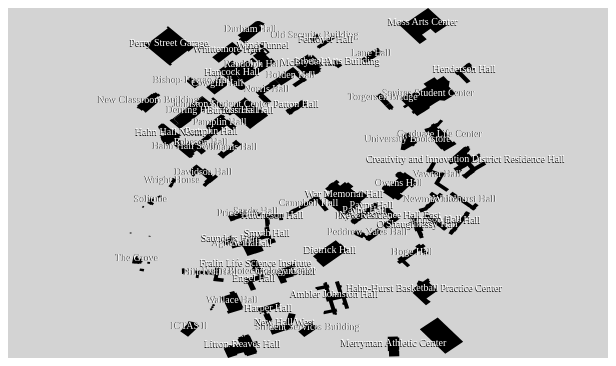
D3 v7 page, settled after 360 driven frames (6 s of simulated time); the page loaded 1 data file(s).


// ── quiz-6.js
function osmMap() {

    /**
     * HTML code
     * <div>
     *     <svg width="600" height="350" style="background: lightgrey" id="osm"></svg>
     * </div>
     */

    let projector = d3.geoIdentity().reflectY(true)  // Projectors are the key element when visualizing geographic data,  
    // why this? 
    // Try other such as geoMercator and see the result!
    // Why reflectY set to true? Canvas and SVG treat positive y as pointing down. This is not true when using standard spatial reference system

    let path = d3.geoPath() // Our path generator
    let svg = d3.select('#osm')
    let width = svg.attr('width')
    let height = svg.attr('height')

    d3.json('./rsc/bb.topojson')
        .then((map) => {
            console.log(map)
            // Creating mesh from topojson file is the easiest way to fit
            // the scale of our svg file
            const mesh = topojson.mesh(map, map.objects.collection)
            projector.fitSize([width, height], mesh)
            path.projection(projector) // Assigning our projector to the path generator.

            buildings = topojson.feature(map, map.objects.collection).features

            // Create array of building names
            let names = {};
            buildings.forEach(function(d){
                names[d.id] = d.properties.name;
                });
            console.log(names)
            
            svg.append("g")
                .selectAll("path")
                .data(buildings)
                .enter()
                .append("path")
                .attr("d", path);

            svg.append("g")
                .selectAll("text")
                .data(buildings)
                .enter()
                .append("svg:text")
                .text(function (d) {
                    return names[d.id];
                })
                .attr("x", function (d) {
                    return path.centroid(d)[0];
                })
                .attr("y", function (d) {
                    return path.centroid(d)[1];
                })
                .attr("text-anchor", "middle")
                .attr('fill', 'white')
                .attr('style', 'font-size:10px; text-shadow: -0.5px 0.5px 0 #000;')
        })
}

### data: rsc/bb.topojson
{
 "type": "Topology",
 "objects": {
  "collection": {
   "type": "GeometryCollection",
   "geometries": [
    "{... 4 keys}",
    "{... 4 keys}",
    "{... 4 keys}",
    "{... 4 keys}",
    "{... 4 keys}",
    "{... 4 keys}",
    "{... 4 keys}",
    "{... 4 keys}",
    "... 83 more items"
   ]
  }
 },
 "arcs": [
  [
   [
    -80.42,
    37.22
   ],
   [
    -80.42,
    37.22
   ],
   [
    -80.42,
    37.22
   ],
   [
    -80.42,
    37.22
   ],
   [
    -80.42,
    37.22
   ],
   [
    -80.42,
    37.22
   ],
   [
    -80.42,
    37.22
   ],
   [
    -80.42,
    37.22
   ],
   "... 19 more items"
  ],
  [
   [
    -80.42,
    37.22
   ],
   [
    -80.42,
    37.22
   ],
   [
    -80.42,
    37.22
   ],
   [
    -80.42,
    37.22
   ],
   [
    -80.42,
    37.22
   ],
   [
    -80.42,
    37.22
   ],
   [
    -80.42,
    37.22
   ],
   [
    -80.42,
    37.22
   ],
   "... 41 more items"
  ],
  [
   [
    -80.43,
    37.22
   ],
   [
    -80.43,
    37.22
   ],
   [
    -80.43,
    37.22
   ],
   [
    -80.43,
    37.22
   ],
   [
    -80.43,
    37.22
   ],
   [
    -80.43,
    37.22
   ],
   [
    -80.43,
    37.22
   ],
   [
    -80.43,
    37.22
   ],
   "... 20 more items"
  ],
  [
   [
    -80.42,
    37.22
   ],
   [
    -80.42,
    37.22
   ],
   [
    -80.42,
    37.22
   ]
  ],
  [
   [
    -80.42,
    37.22
   ],
   [
    -80.42,
    37.22
   ],
   [
    -80.42,
    37.22
   ],
   [
    -80.42,
    37.22
   ],
   [
    -80.42,
    37.22
   ],
   [
    -80.42,
    37.22
   ],
   [
    -80.42,
    37.22
   ],
   [
    -80.42,
    37.22
   ],
   "... 10 more items"
  ],
  [
   [
    -80.42,
    37.22
   ],
   [
    -80.42,
    37.22
   ],
   [
    -80.42,
    37.22
   ],
   [
    -80.42,
    37.22
   ],
   [
    -80.42,
    37.22
   ],
   [
    -80.42,
    37.22
   ],
   [
    -80.42,
    37.22
   ],
   [
    -80.42,
    37.22
   ],
   "... 2 more items"
  ],
  [
   [
    -80.43,
    37.23
   ],
   [
    -80.43,
    37.23
   ],
   [
    -80.43,
    37.23
   ],
   [
    -80.43,
    37.23
   ],
   [
    -80.43,
    37.23
   ],
   [
    -80.43,
    37.23
   ],
   [
    -80.42,
    37.23
   ],
   [
    -80.42,
    37.23
   ],
   "... 29 more items"
  ],
  [
   [
    -80.42,
    37.22
   ],
   [
    -80.42,
    37.22
   ],
   [
    -80.42,
    37.22
   ],
   [
    -80.42,
    37.22
   ],
   [
    -80.42,
    37.22
   ],
   [
    -80.42,
    37.22
   ],
   [
    -80.42,
    37.22
   ],
   [
    -80.42,
    37.22
   ],
   "... 17 more items"
  ],
  "... 116 more items"
 ],
 "bbox": [
  -80.43,
  37.22,
  -80.42,
  37.23
 ]
}